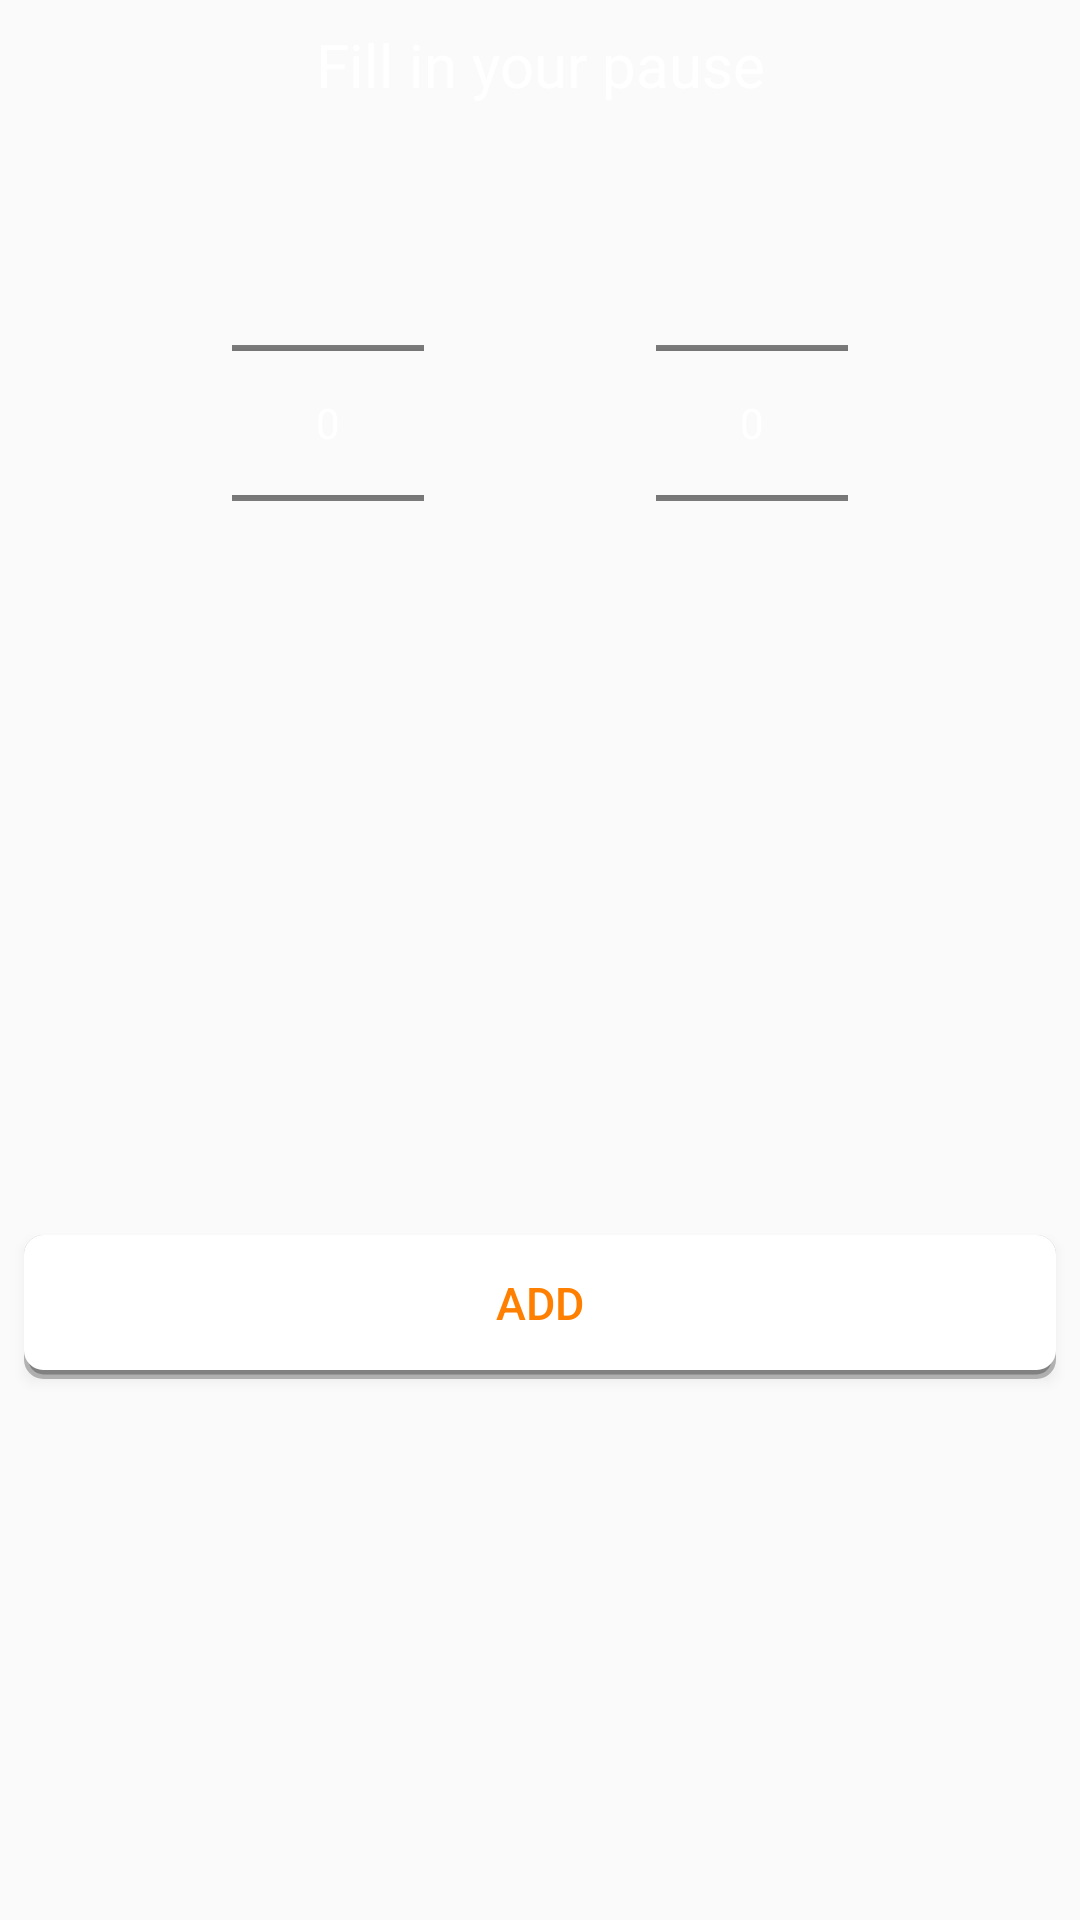

Here is an Android app screen rendered from its layout file. Give the layout XML and the strings, colors and styles it references.
<!-- AndroidManifest.xml: application theme AppTheme -->
<!-- res/layout/dialog_pauze.xml -->
<?xml version="1.0" encoding="utf-8"?>
<android.support.constraint.ConstraintLayout xmlns:android="http://schemas.android.com/apk/res/android"
    xmlns:app="http://schemas.android.com/apk/res-auto"
    xmlns:tools="http://schemas.android.com/tools"
    android:layout_width="match_parent"
    android:layout_height="wrap_content"
    android:background="@drawable/dialog_background">

    <NumberPicker
        android:id="@+id/npHours"
        android:layout_width="wrap_content"
        android:layout_height="wrap_content"
        android:layout_marginEnd="24dp"
        android:layout_marginStart="24dp"
        android:layout_marginTop="16dp"
        android:theme="@style/AppTheme.Picker"
        app:layout_constraintEnd_toStartOf="@+id/npMinutes"
        app:layout_constraintHorizontal_bias="0.5"
        app:layout_constraintStart_toStartOf="parent"
        app:layout_constraintTop_toBottomOf="@+id/textView" />

    <NumberPicker
        android:id="@+id/npMinutes"
        android:layout_width="wrap_content"
        android:layout_height="wrap_content"
        android:layout_marginEnd="24dp"
        android:layout_marginTop="16dp"
        android:theme="@style/AppTheme.Picker"
        app:layout_constraintEnd_toEndOf="parent"
        app:layout_constraintHorizontal_bias="0.5"
        app:layout_constraintStart_toEndOf="@+id/npHours"
        app:layout_constraintTop_toBottomOf="@+id/textView" />

    <Button
        android:id="@+id/btnAdd"
        android:layout_width="0dp"
        android:layout_height="wrap_content"
        android:layout_marginBottom="16dp"
        android:layout_marginEnd="8dp"
        android:layout_marginStart="8dp"
        android:layout_marginTop="16dp"
        android:background="@drawable/shape_white_item_background"
        android:text="@string/pause_add"
        android:textColor="@color/colorAccent"
        android:textSize="15sp"
        app:layout_constraintBottom_toBottomOf="parent"
        app:layout_constraintEnd_toEndOf="parent"
        app:layout_constraintStart_toStartOf="parent"
        app:layout_constraintTop_toBottomOf="@+id/npHours" />

    <TextView
        android:id="@+id/textView"
        android:layout_width="wrap_content"
        android:layout_height="wrap_content"
        android:layout_marginEnd="8dp"
        android:layout_marginStart="8dp"
        android:layout_marginTop="8dp"
        android:textSize="20sp"
        android:textColor="@color/colorWhite"
        android:text="@string/tv_pausedialog"
        app:layout_constraintEnd_toEndOf="parent"
        app:layout_constraintStart_toStartOf="parent"
        app:layout_constraintTop_toTopOf="parent" />

</android.support.constraint.ConstraintLayout>
<!-- resources referenced by this layout -->
<resources>
  <color name="colorAccent">#FF8000</color>
  <color name="colorWhite">#FFFFFF</color>
  <!-- drawable shape_white_item_background (drawable) -->
  <?xml version="1.0" encoding="utf-8"?>
  <layer-list xmlns:android="http://schemas.android.com/apk/res/android">
  
      
      <item>
          <shape android:shape="rectangle">
              <stroke
                  android:width="3dp"
                  android:color="@color/colorShadow" />
              <padding android:bottom="3dp" />
              <corners android:radius="5dp" />
              <solid android:color="@color/colorShadow" />
          </shape>
      </item>
  
      
      <item>
          <shape>
              <stroke
                  android:width="3dp"
                  android:color="@color/colorWhite" />
              <padding
                  android:bottom="10dp"
                  android:left="10dp"
                  android:right="10dp"
                  android:top="10dp" />
              <corners android:radius="5dp" />
              <solid android:color="@color/colorWhite" />
          </shape>
      </item>
  </layer-list>
  <string name="pause_add">Add</string>
  <string name="tv_pausedialog">Fill in your pause</string>
  <style name="AppTheme.Picker" parent="Theme.AppCompat.Light.NoActionBar">
          <item name="android:textColorPrimary">@android:color/white</item>
      </style>
  <style name="AppTheme" parent="Theme.AppCompat.Light.NoActionBar">
          
          <item name="colorPrimary">@color/colorPrimary</item>
          <item name="colorPrimaryDark">@color/colorPrimaryDark</item>
          <item name="colorAccent">@color/colorAccent</item>
      </style>
  <color name="colorShadow">#44000000</color>
  <color name="colorPrimary">#3F51B5</color>
  <color name="colorPrimaryDark">#ff8000</color>
</resources>
